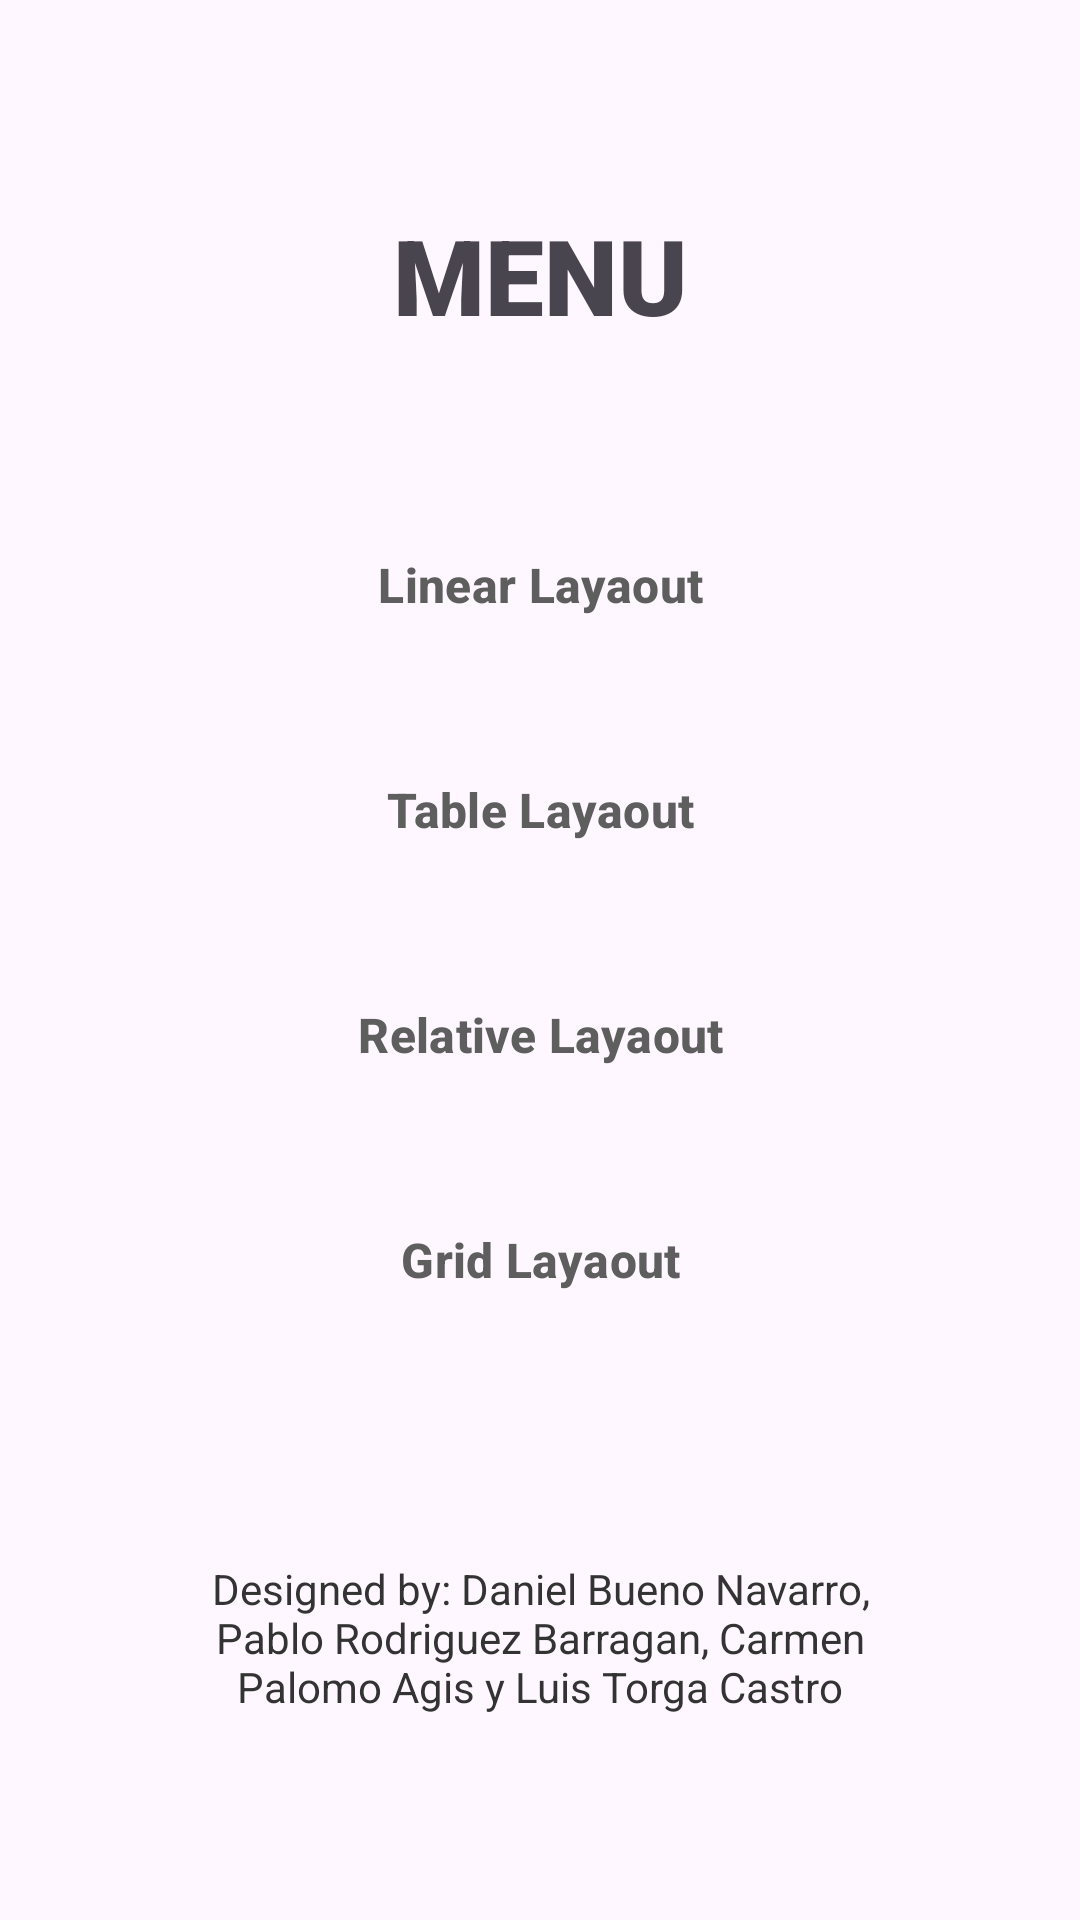

This screen was rendered from an Android layout file. Write that file and the resources it references.
<!-- AndroidManifest.xml: application theme Theme.Task07 -->
<!-- res/layout/activity_main.xml -->
<?xml version="1.0" encoding="utf-8"?>
<androidx.constraintlayout.widget.ConstraintLayout xmlns:android="http://schemas.android.com/apk/res/android"
    xmlns:app="http://schemas.android.com/apk/res-auto"
    xmlns:tools="http://schemas.android.com/tools"
    android:layout_width="match_parent"
    android:layout_height="match_parent"
    tools:context=".MainActivity">

    <LinearLayout
        android:layout_width="0dp"
        android:layout_height="wrap_content"
        android:orientation="vertical"
        app:layout_constraintBottom_toBottomOf="parent"
        app:layout_constraintEnd_toEndOf="parent"
        app:layout_constraintStart_toStartOf="parent"
        app:layout_constraintTop_toTopOf="parent">

        <TextView
            android:id="@+id/textView5"
            android:layout_width="match_parent"
            android:layout_height="wrap_content"
            android:fontFamily="sans-serif-black"
            android:text="MENU"
            android:textAlignment="center"
            android:textAllCaps="false"
            android:textSize="35dp" />

        <Button
            android:id="@+id/btnLinearLayaout"
            style="?attr/materialButtonOutlinedStyle"
            android:layout_width="match_parent"
            android:layout_height="60dp"
            android:layout_marginLeft="50dp"
            android:layout_marginTop="50dp"
            android:layout_marginRight="50dp"
            android:elevation="2dp"
            android:shadowColor="#5C5C5C"
            android:text="Linear Layaout"
            android:textColor="#5E5E5E"
            android:textSize="16dp"
            android:textStyle="bold"
            app:cornerRadius="5dp"
            app:strokeColor="#FFFFFF" />

        <Button
            android:id="@+id/btnTableLayaout"
            style="?attr/materialButtonOutlinedStyle"
            android:layout_width="match_parent"
            android:layout_height="60dp"
            android:layout_marginLeft="50dp"
            android:layout_marginTop="15dp"
            android:layout_marginRight="50dp"
            android:elevation="2dp"
            android:shadowColor="#5C5C5C"
            android:text="Table Layaout"
            android:textColor="#5E5E5E"
            android:textSize="16dp"
            android:textStyle="bold"
            app:cornerRadius="5dp"
            app:strokeColor="#FFFFFF" />

        <Button
            android:id="@+id/btnRelativeLayaout"
            style="?attr/materialButtonOutlinedStyle"
            android:layout_width="match_parent"
            android:layout_height="60dp"
            android:layout_marginLeft="50dp"
            android:layout_marginTop="15dp"
            android:layout_marginRight="50dp"
            android:elevation="2dp"
            android:shadowColor="#5C5C5C"
            android:text="Relative Layaout"
            android:textColor="#5E5E5E"
            android:textSize="16dp"
            android:textStyle="bold"
            app:cornerRadius="5dp"
            app:strokeColor="#FFFFFF" />

        <Button
            android:id="@+id/btnGridLayaout"
            style="?attr/materialButtonOutlinedStyle"
            android:layout_width="match_parent"
            android:layout_height="60dp"
            android:layout_marginLeft="50dp"
            android:layout_marginTop="15dp"
            android:layout_marginRight="50dp"
            android:layout_marginBottom="70dp"
            android:elevation="2dp"
            android:shadowColor="#5C5C5C"
            android:text="Grid Layaout"
            android:textColor="#5E5E5E"
            android:textSize="16dp"
            android:textStyle="bold"
            app:cornerRadius="5dp"
            app:strokeColor="#FFFFFF" />

        <TextView
            android:id="@+id/textView6"
            android:layout_width="match_parent"
            android:layout_height="wrap_content"
            android:layout_marginLeft="60dp"
            android:layout_marginRight="60dp"
            android:text="Designed by: Daniel Bueno Navarro, Pablo Rodriguez Barragan, Carmen Palomo Agis y Luis Torga Castro"
            android:textAlignment="center"
            android:textColor="#333333" />
    </LinearLayout>
</androidx.constraintlayout.widget.ConstraintLayout>
<!-- resources referenced by this layout -->
<resources>
  <style name="Theme.Task07" parent="Base.Theme.Task07" />
  <style name="Base.Theme.Task07" parent="Theme.Material3.DayNight.NoActionBar">
          
          
      </style>
</resources>
